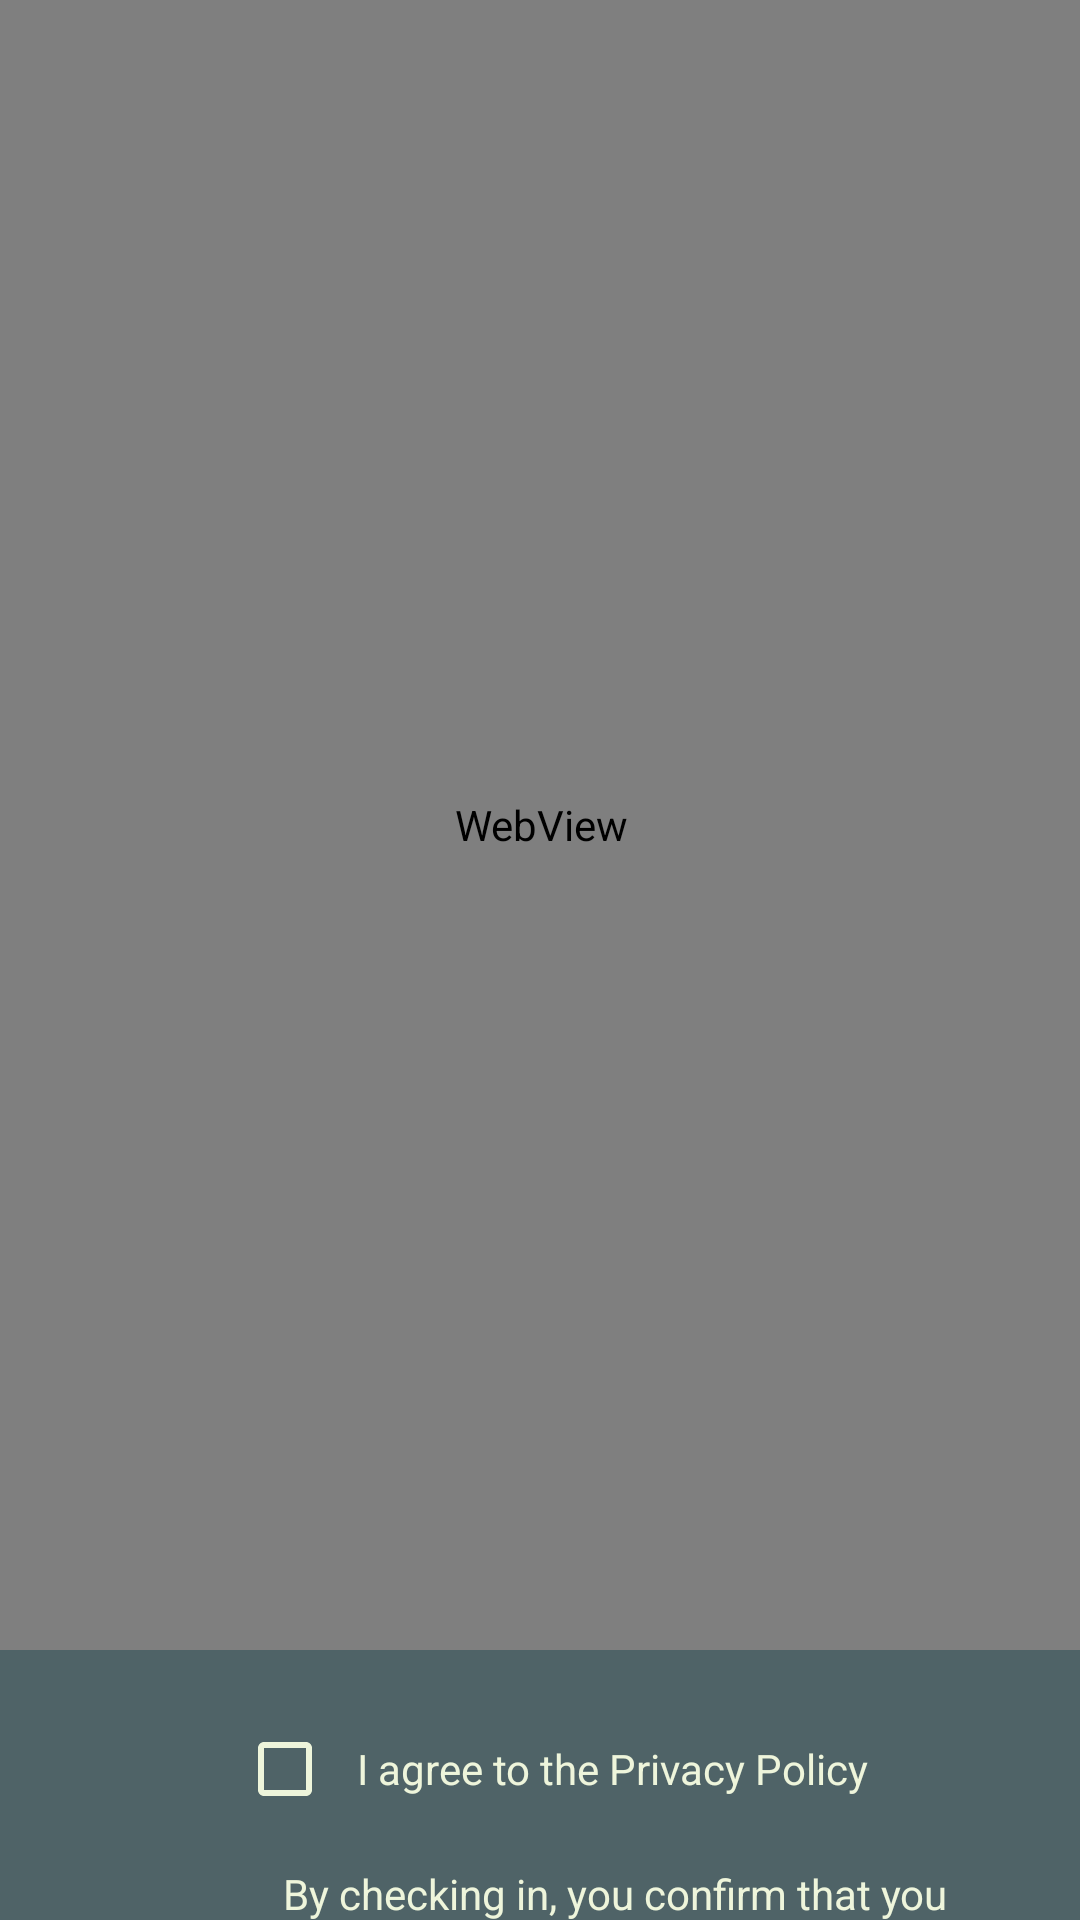

This screen was rendered from an Android layout file. Write that file and the resources it references.
<!-- AndroidManifest.xml: application theme Theme.Company_app -->
<!-- res/layout/activity_policy_check.xml -->
<?xml version="1.0" encoding="utf-8"?>
<androidx.constraintlayout.widget.ConstraintLayout xmlns:android="http://schemas.android.com/apk/res/android"
    xmlns:app="http://schemas.android.com/apk/res-auto"
    xmlns:tools="http://schemas.android.com/tools"
    android:id="@+id/main"
    android:layout_width="match_parent"
    android:layout_height="match_parent"
    android:background="#4F6367"
    tools:context=".PolicyCheck">

    <ImageView
        android:id="@+id/checkImg"
        android:layout_width="wrap_content"
        android:layout_height="wrap_content"
        android:layout_marginStart="83dp"
        app:layout_constraintBottom_toBottomOf="@+id/textView20"
        app:layout_constraintStart_toStartOf="parent"
        app:layout_constraintTop_toTopOf="@+id/textView20"
        app:srcCompat="@drawable/baseline_check_box_outline_blank_24" />

    <WebView
        android:id="@+id/webView"
        android:layout_width="409dp"
        android:layout_height="550dp"
        app:layout_constraintEnd_toEndOf="parent"
        app:layout_constraintStart_toStartOf="parent"
        app:layout_constraintTop_toTopOf="parent" />

    <TextView
        android:id="@+id/textView20"
        android:layout_width="wrap_content"
        android:layout_height="wrap_content"
        android:layout_marginStart="12dp"
        android:layout_marginTop="30dp"
        android:layout_marginEnd="120dp"
        android:text="I agree to the Privacy Policy"
        android:textColor="#EEF5DB"
        app:layout_constraintEnd_toEndOf="parent"
        app:layout_constraintHorizontal_bias="0.0"
        app:layout_constraintStart_toEndOf="@+id/checkImg"
        app:layout_constraintTop_toBottomOf="@+id/webView" />

    <TextView
        android:id="@+id/textView21"
        android:layout_width="244dp"
        android:layout_height="61dp"
        android:layout_marginStart="83dp"
        android:layout_marginTop="20dp"
        android:layout_marginEnd="84dp"
        android:text="By checking in, you confirm that you have read, understood, and agree to our Terms of Service and Conditions."
        android:textAlignment="center"
        android:textColor="#EEF5DB"
        app:layout_constraintEnd_toEndOf="parent"
        app:layout_constraintHorizontal_bias="0.0"
        app:layout_constraintStart_toStartOf="parent"
        app:layout_constraintTop_toBottomOf="@+id/checkImg" />

    <Button
        android:id="@+id/acceptBtn"
        android:layout_width="85dp"
        android:layout_height="30dp"
        android:layout_marginStart="163dp"
        android:layout_marginTop="10dp"
        android:layout_marginEnd="163dp"
        android:layout_marginBottom="7dp"
        android:background="@drawable/btn_buckground"
        android:text="Accept"
        android:textColor="#EEF5DB"
        android:textSize="10sp"
        app:layout_constraintBottom_toBottomOf="parent"
        app:layout_constraintEnd_toEndOf="parent"
        app:layout_constraintHorizontal_bias="0.0"
        app:layout_constraintStart_toStartOf="parent"
        app:layout_constraintTop_toBottomOf="@+id/textView21"
        app:strokeColor="#EEF5DB"
        app:strokeWidth="1sp" />
</androidx.constraintlayout.widget.ConstraintLayout>
<!-- resources referenced by this layout -->
<resources>
  <!-- drawable baseline_check_box_outline_blank_24 (drawable) -->
  <vector xmlns:android="http://schemas.android.com/apk/res/android" android:height="24dp" android:tint="#EEF5DB" android:viewportHeight="24" android:viewportWidth="24" android:width="24dp">
        
      <path android:fillColor="@android:color/white" android:pathData="M19,5v14H5V5h14m0,-2H5c-1.1,0 -2,0.9 -2,2v14c0,1.1 0.9,2 2,2h14c1.1,0 2,-0.9 2,-2V5c0,-1.1 -0.9,-2 -2,-2z"/>
      
  </vector>
  <!-- drawable btn_buckground (drawable) -->
  <?xml version="1.0" encoding="utf-8"?>
  <layer-list xmlns:android="http://schemas.android.com/apk/res/android">
      <item>
          <shape android:shape="rectangle">
              <solid android:color="#4F6367" />
              <corners android:radius="4dp" />
              <stroke
                  android:width="1dp"
              android:color="#EEF5DB" />
          </shape>
      </item>
  </layer-list>
  <style name="Theme.Company_app" parent="Theme.MaterialComponents.DayNight.NoActionBar">
          <item name="android:windowFullscreen">true</item>
          
          <item name="colorPrimary">@color/purple_500</item>
          <item name="colorPrimaryVariant">@color/purple_700</item>
          <item name="colorOnPrimary">@color/white</item>
          
          <item name="colorSecondary">@color/teal_200</item>
          <item name="colorSecondaryVariant">@color/teal_700</item>
          <item name="colorOnSecondary">@color/black</item>
          
          <item name="android:statusBarColor">?attr/colorPrimaryVariant</item>
          
      </style>
  <color name="purple_500">#FF6200EE</color>
  <color name="purple_700">#FF3700B3</color>
  <color name="white">#FFFFFFFF</color>
  <color name="teal_200">#FF03DAC5</color>
  <color name="teal_700">#FF018786</color>
  <color name="black">#FF000000</color>
</resources>
